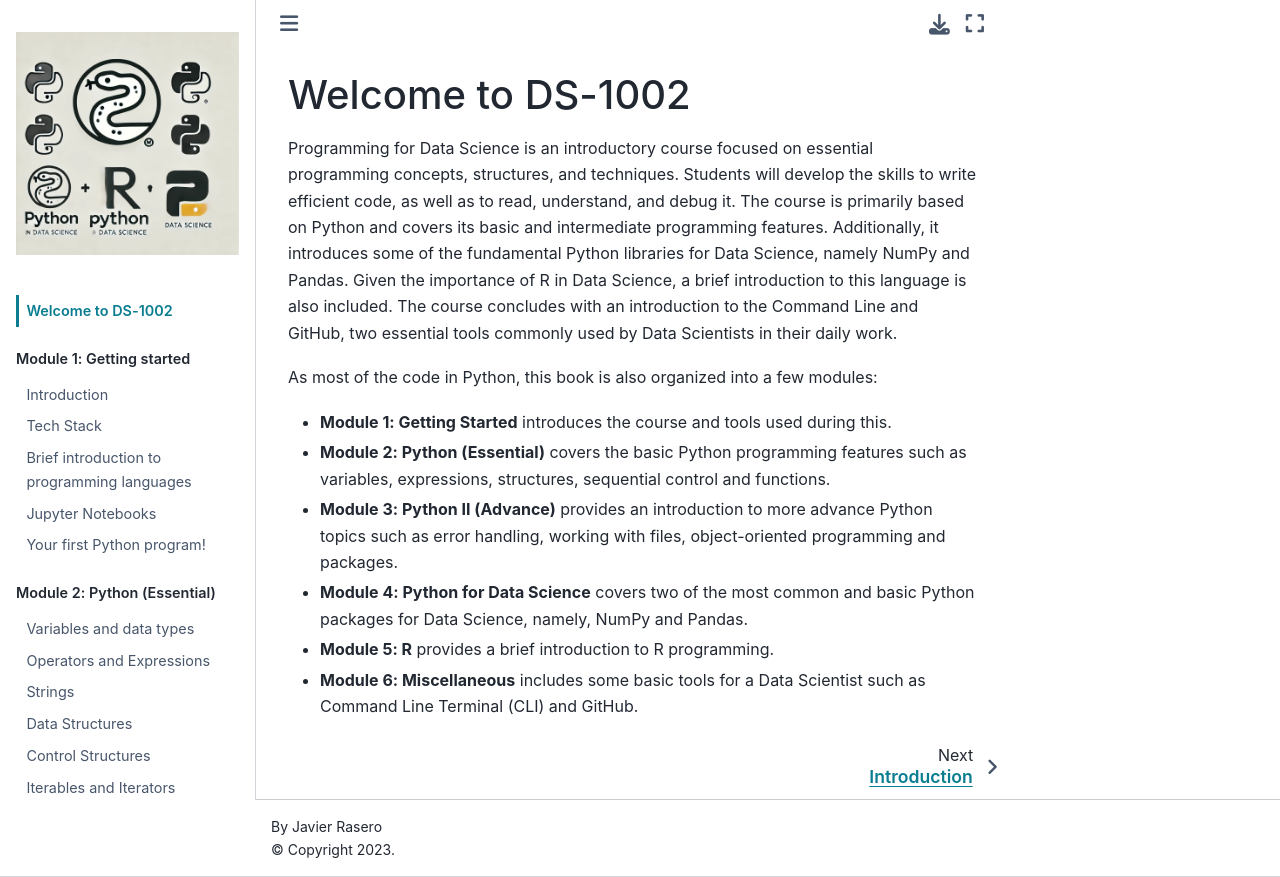

repository: UVADS/DS1002-book · page: index.html · generator: jekyll

Welcome to DS-1002
==========================================================

Programming for Data Science is an introductory course focused on essential programming concepts, structures, and techniques. Students will develop the skills to write efficient code, as well as to read, understand, and debug it. The course is primarily based on Python and covers its basic and intermediate programming features. Additionally, it introduces some of the fundamental Python libraries for Data Science, namely NumPy and Pandas. Given the importance of R in Data Science, a brief introduction to this language is also included. The course concludes with an introduction to the Command Line and GitHub, two essential tools commonly used by Data Scientists in their daily work.

As most of the code in Python, this book is also organized into a few modules:

- **Module 1: Getting Started** introduces the course and tools used during this.
- **Module 2: Python (Essential)** covers the basic Python programming features such as variables, expressions, structures, sequential control and functions.
- **Module 3: Python II (Advance)** provides an introduction to more advance Python topics such as error handling, working with files, object-oriented programming and packages. 
- **Module 4: Python for Data Science** covers two of the most common and basic Python packages for Data Science, namely, NumPy and Pandas.
- **Module 5: R** provides a brief introduction to R programming.
- **Module 6: Miscellaneous** includes some basic tools for a Data Scientist such as Command Line Terminal (CLI) and GitHub.
